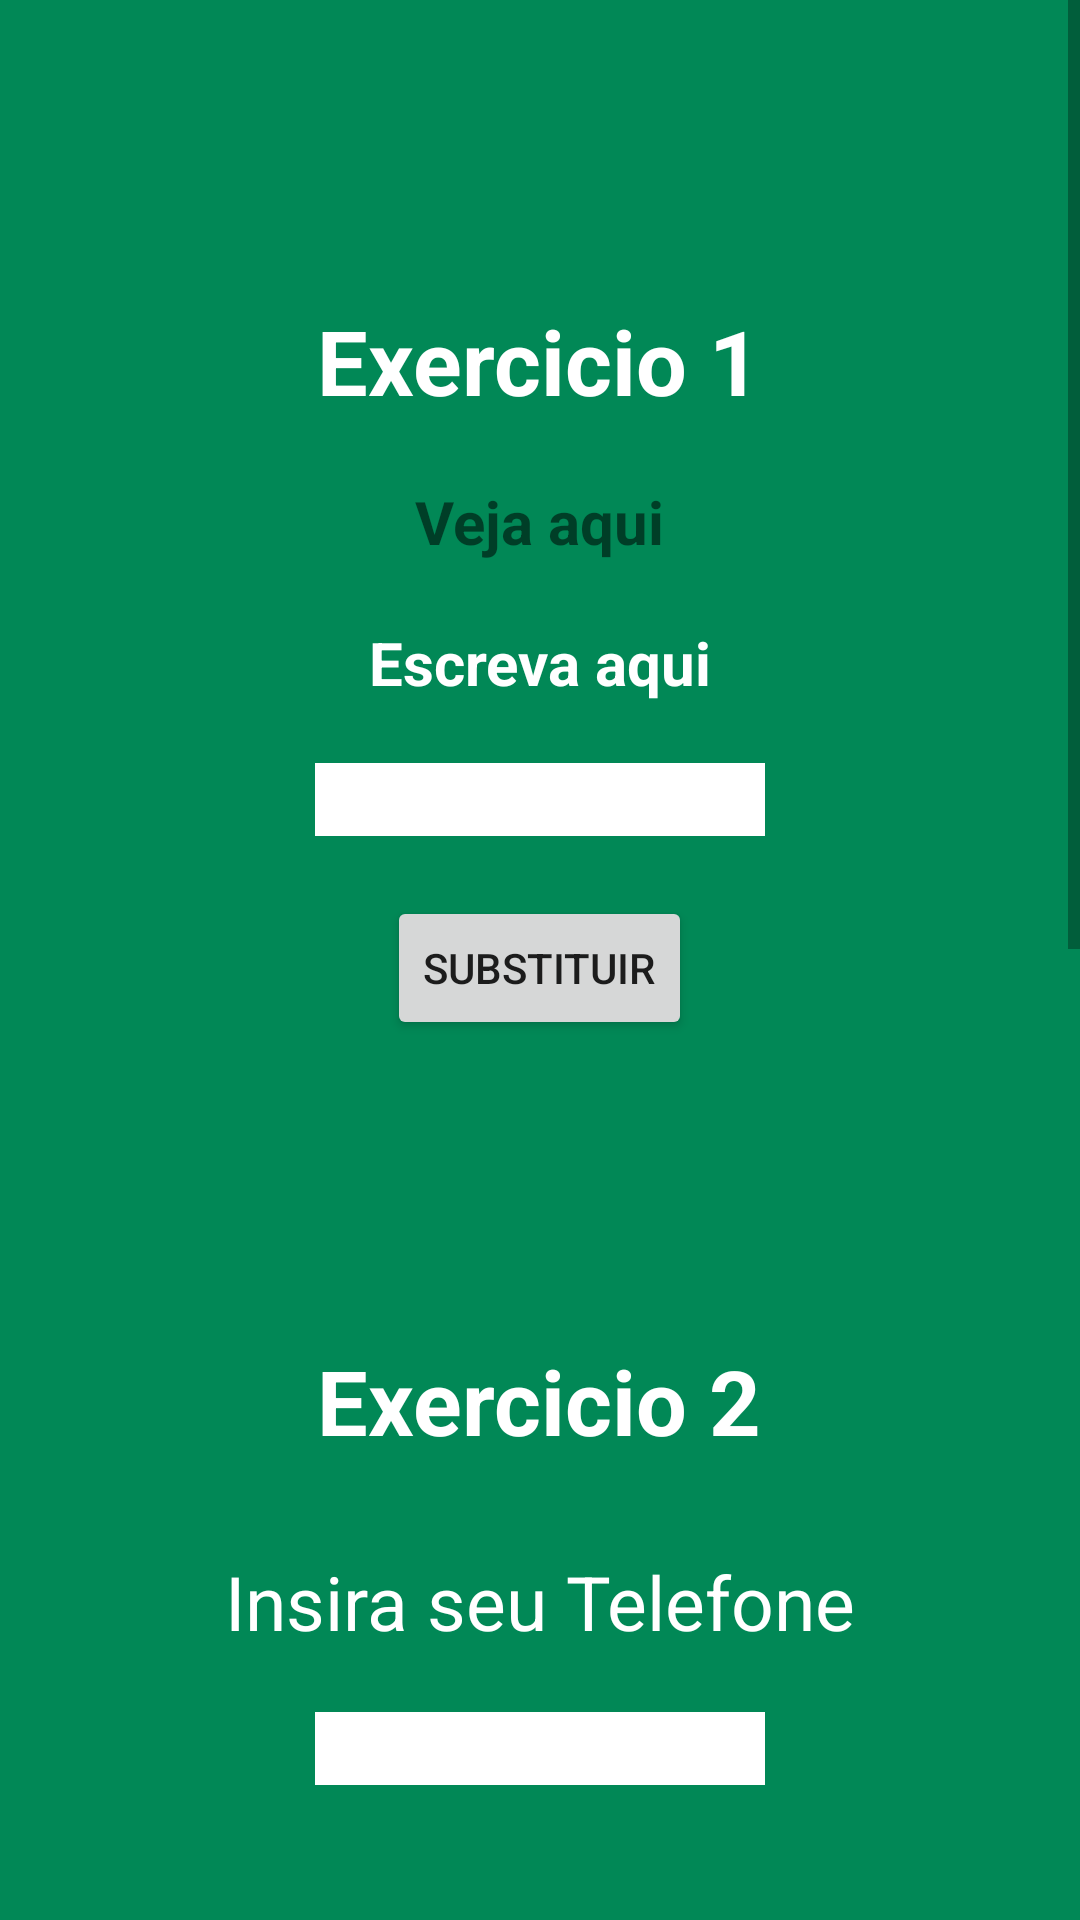

The Android layout XML behind this screen, and the referenced resources:
<!-- AndroidManifest.xml: application theme Theme.TarefasMob -->
<!-- res/layout/activity_tarefa1e2.xml -->
<?xml version="1.0" encoding="utf-8"?>
<ScrollView
    xmlns:android="http://schemas.android.com/apk/res/android"
    xmlns:app="http://schemas.android.com/apk/res-auto"
    xmlns:tools="http://schemas.android.com/tools"
    android:layout_width="match_parent"
    android:layout_height="match_parent"
    android:orientation="vertical"
    android:background="#FF018856"
    android:fillViewport="true"
    tools:context=".tarefa1e2">
    <LinearLayout
        android:layout_width="match_parent"
        android:layout_height="match_parent"
        android:orientation="vertical">
        <TextView
            android:layout_width="wrap_content"
            android:layout_height="wrap_content"
            android:text="Exercicio 1"
            android:textColor="@color/white"
            android:layout_gravity="center"
            android:textSize="30dp"
            android:textStyle="bold"
            android:layout_marginTop="100dp"
            />
        <TextView
            android:id="@+id/textview"
            android:layout_width="wrap_content"
            android:layout_height="wrap_content"
            android:text="Veja aqui"
            android:textSize="20dp"
            android:layout_gravity="center"
            android:layout_marginTop="20dp"
            android:textStyle="bold"
            />
        <TextView
            android:layout_width="wrap_content"
            android:layout_height="wrap_content"
            android:text="Escreva aqui"
            android:textSize="20dp"
            android:layout_gravity="center"
            android:layout_marginTop="20dp"
            android:textStyle="bold"
            android:textColor="@color/white"
            />
        <EditText
            android:id="@+id/edittext"
            android:layout_width="150dp"
            android:layout_height="wrap_content"
            android:layout_gravity="center"
            android:layout_marginTop="20dp"
            android:background="@color/white"
            />
        <Button
            android:id="@+id/button"
            android:layout_width="wrap_content"
            android:layout_height="wrap_content"
            android:layout_gravity="center"
            android:text="Substituir"
            android:layout_marginTop="20dp"
            />

        <TextView
            android:layout_width="wrap_content"
            android:layout_height="match_parent"
            android:text="Exercicio 2"
            android:textColor="@color/white"
            android:layout_gravity="center"
            android:textSize="30dp"
            android:textStyle="bold"
            android:layout_marginTop="100dp"
            />

        <TextView
            android:layout_width="wrap_content"
            android:layout_height="wrap_content"
            android:text="Insira seu Telefone"
            android:textSize="25dp"
            android:textColor="@color/white"
            android:layout_gravity="center"
            android:layout_marginTop="30dp"
            />
        <EditText
            android:layout_width="150dp"
            android:layout_height="wrap_content"
            android:layout_gravity="center"
            android:layout_marginTop="20dp"
            android:background="@color/white"
            android:inputType="phone"
            />
        <TextView
            android:layout_width="wrap_content"
            android:layout_height="wrap_content"
            android:text="Insira uma senha"
            android:textSize="25dp"
            android:textColor="@color/white"
            android:layout_gravity="center"
            android:layout_marginTop="50dp"
            />
        <EditText
            android:layout_width="150dp"
            android:layout_height="wrap_content"
            android:layout_gravity="center"
            android:layout_marginTop="20dp"
            android:background="@color/white"
            android:inputType="textPassword"
            />
        <TextView
            android:layout_width="wrap_content"
            android:layout_height="wrap_content"
            android:text="Insira um texto com auto-correção"
            android:textSize="25dp"
            android:textColor="@color/white"
            android:layout_gravity="center"
            android:layout_marginTop="50dp"
            />
        <EditText
            android:layout_width="220dp"
            android:layout_height="wrap_content"
            android:layout_gravity="center"
            android:layout_marginTop="20dp"
            android:background="@color/white"
            android:inputType="textAutoCorrect"
            />
        <TextView
            android:layout_width="wrap_content"
            android:layout_height="wrap_content"
            android:text="Insira um texto"
            android:textSize="25dp"
            android:textColor="@color/white"
            android:layout_gravity="center"
            android:layout_marginTop="50dp"
            />
        <EditText
            android:layout_width="220dp"
            android:layout_height="wrap_content"
            android:layout_gravity="center"
            android:layout_marginTop="20dp"
            android:background="@color/white"
            android:inputType="text"
            />
        <TextView
            android:layout_width="wrap_content"
            android:layout_height="wrap_content"
            android:text="Insira seu email"
            android:textSize="25dp"
            android:textColor="@color/white"
            android:layout_gravity="center"
            android:layout_marginTop="50dp"
            />
        <EditText
            android:layout_width="150dp"
            android:layout_height="wrap_content"
            android:layout_gravity="center"
            android:layout_marginTop="20dp"
            android:background="@color/white"
            android:inputType="textEmailAddress"
            />
        <TextView
            android:layout_width="wrap_content"
            android:layout_height="wrap_content"
            android:text="Insira seu endereço"
            android:textSize="25dp"
            android:textColor="@color/white"
            android:layout_gravity="center"
            android:layout_marginTop="50dp"
            />
        <EditText
            android:layout_width="150dp"
            android:layout_height="wrap_content"
            android:layout_gravity="center"
            android:layout_marginTop="20dp"
            android:background="@color/white"
            android:inputType="textPostalAddress"
            android:layout_marginBottom="30dp"
            />
    </LinearLayout>
</ScrollView>
<!-- resources referenced by this layout -->
<resources>
  <color name="white">#FFFFFFFF</color>
  <style name="Theme.TarefasMob" parent="Theme.MaterialComponents.DayNight.DarkActionBar">
          
          <item name="colorPrimary">@color/purple_500</item>
          <item name="colorPrimaryVariant">@color/purple_700</item>
          <item name="colorOnPrimary">@color/white</item>
          
          <item name="colorSecondary">@color/teal_200</item>
          <item name="colorSecondaryVariant">@color/teal_700</item>
          <item name="colorOnSecondary">@color/black</item>
          
          <item name="android:statusBarColor" tools:targetApi="l">?attr/colorPrimaryVariant</item>
          
      </style>
  <color name="black">#FF000000</color>
  <!-- not gathered from this repository: default colours our renderer supplied (Android Studio template values) -->
  <color name="purple_500">#FF6200EE</color>
  <color name="purple_700">#FF3700B3</color>
  <color name="teal_200">#FF03DAC5</color>
  <color name="teal_700">#FF018786</color>
</resources>
